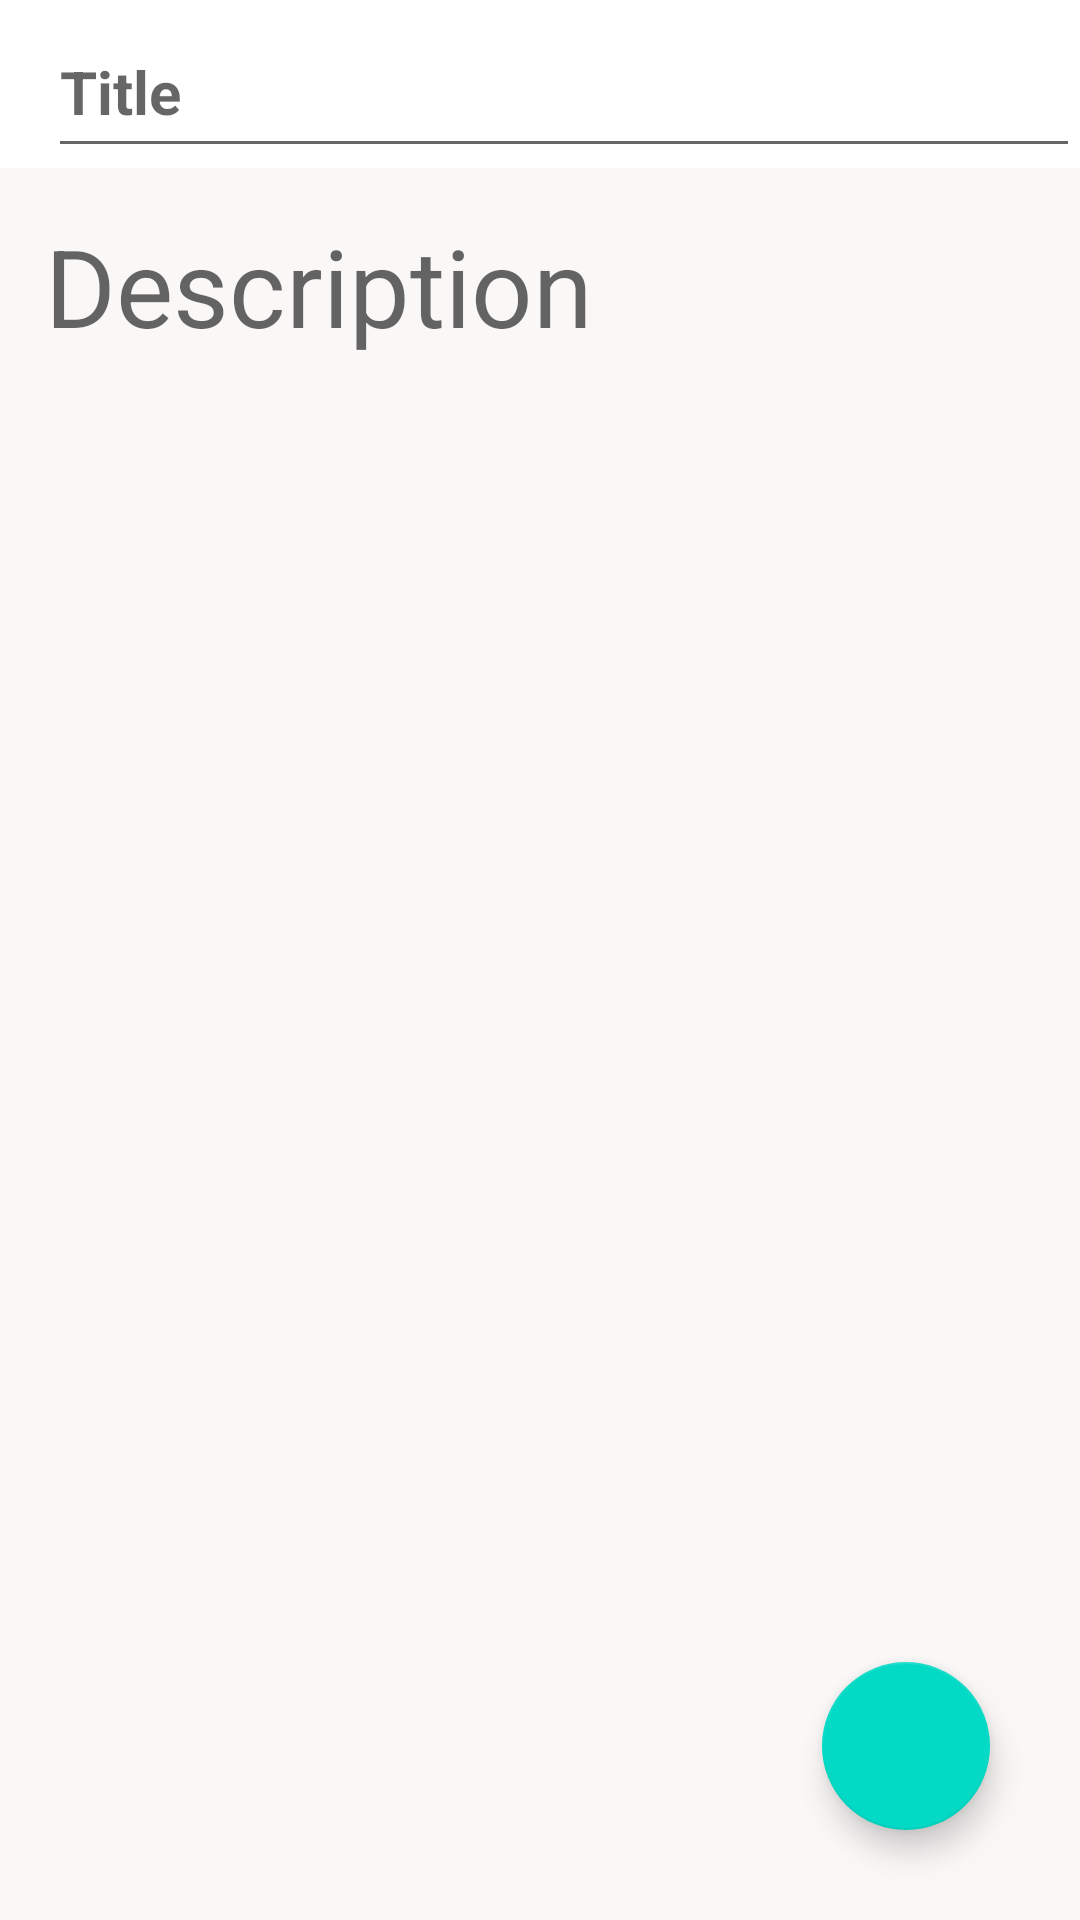

This screen was rendered from an Android layout file. Write that file and the resources it references.
<!-- AndroidManifest.xml: application theme Theme.FundoApp -->
<!-- res/layout/edit_note.xml -->
<?xml version="1.0" encoding="utf-8"?>
<RelativeLayout xmlns:android="http://schemas.android.com/apk/res/android"
    xmlns:app="http://schemas.android.com/apk/res-auto"
    xmlns:tools="http://schemas.android.com/tools"
    android:layout_width="match_parent"
    android:layout_height="match_parent"
    >

    <androidx.appcompat.widget.Toolbar
        android:layout_width="match_parent"
        android:layout_height="?attr/actionBarSize"
        android:id="@+id/toolbarofeditnote"
        android:background="@color/white">


        <EditText
            android:layout_width="match_parent"
            android:layout_height="match_parent"
            android:paddingTop="12dp"
            android:textSize="20sp"
            android:textStyle="bold"
            android:textColor="@color/black"
            android:hint="Title"
            android:id="@+id/edittitleofnote" />

    </androidx.appcompat.widget.Toolbar>

    <EditText
        android:id="@+id/editcontentofnote"
        android:layout_width="match_parent"
        android:layout_height="match_parent"
        android:layout_below="@id/toolbarofeditnote"
        android:background="#faf7f7"
        android:gravity="top|left"
        android:hint="Description"
        android:padding="15dp"
        android:textColor="@color/black"
        android:textSize="36sp">

    </EditText>


    <com.google.android.material.floatingactionbutton.FloatingActionButton

        android:layout_width="wrap_content"
        android:layout_height="wrap_content"
        android:layout_alignParentBottom="true"
        android:layout_alignParentRight="true"
        android:layout_marginBottom="30dp"
        android:layout_marginRight="30dp"
        android:layout_gravity="bottom|end"
        android:id="@+id/saveeditnote"
        android:src="@drawable/edit"
        android:background="#A1F4AB"
        app:maxImageSize="40dp"

        >

    </com.google.android.material.floatingactionbutton.FloatingActionButton>

</RelativeLayout>
<!-- resources referenced by this layout -->
<resources>
  <style name="Theme.FundoApp" parent="Theme.MaterialComponents.DayNight.DarkActionBar">
          
          <item name="colorPrimary">@color/purple_500</item>
          <item name="colorPrimaryVariant">@color/purple_700</item>
          <item name="colorOnPrimary">@color/white</item>
          
          <item name="colorSecondary">@color/teal_200</item>
          <item name="colorSecondaryVariant">@color/teal_700</item>
          <item name="colorOnSecondary">@color/black</item>
          
          <item name="android:statusBarColor" tools:targetApi="l">?attr/colorPrimaryVariant</item>
          
      </style>
  <!-- not gathered from this repository: default colours our renderer supplied (Android Studio template values) -->
  <color name="purple_500">#FF6200EE</color>
  <color name="purple_700">#FF3700B3</color>
  <color name="teal_200">#FF03DAC5</color>
  <color name="teal_700">#FF018786</color>
  <color name="black">#FF000000</color>
  <color name="white">#FFFFFFFF</color>
</resources>
